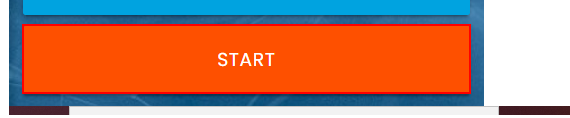
Workflow: Main

Step 1: click on the button 'Start'

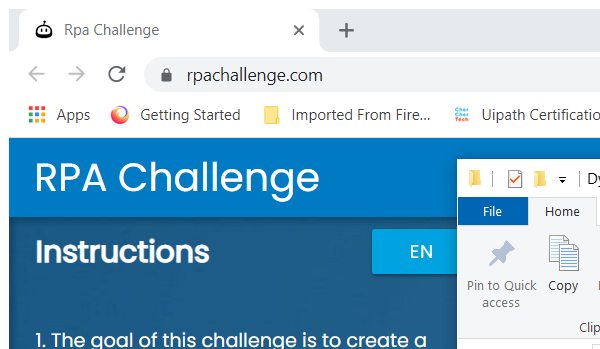
Step 2: Attach Browser 'chrome.exe Rpa' in window 'Rpa Challenge' (chrome.exe)

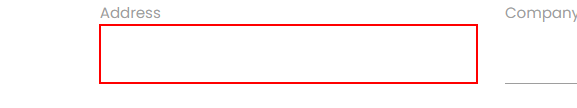
Step 3: type "addr.ToString()" into the text box

Step 4: Find Element 'LABEL' on the label 'Address' (no picture)

Step 5: type "compName.ToString()" into the text box (no picture)

Step 6: Find Element 'LABEL' on the label 'Company Name' (no picture)

Step 7: type "role.ToString()" into the text box (no picture)

Step 8: Find Element 'LABEL' on the label 'Role in Company' (no picture)

Step 9: type "lastName.ToString()" into the text box (no picture)

Step 10: Find Element 'LABEL' on the label 'Last Name' (no picture)

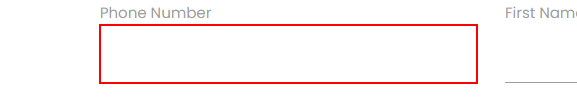
Step 11: type "phone.ToString()" into the text box

Step 12: Find Element 'LABEL' on the label 'Phone Number' (no picture)

Step 13: type "firstName.ToString()" into the text box (no picture)

Step 14: Find Element 'LABEL' on the label 'First Name' (no picture)

Step 15: type "email.ToString()" into the text box (no picture)

Step 16: Find Element 'LABEL' on the label 'Email' (no picture)

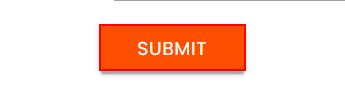
Step 17: click on the text box
